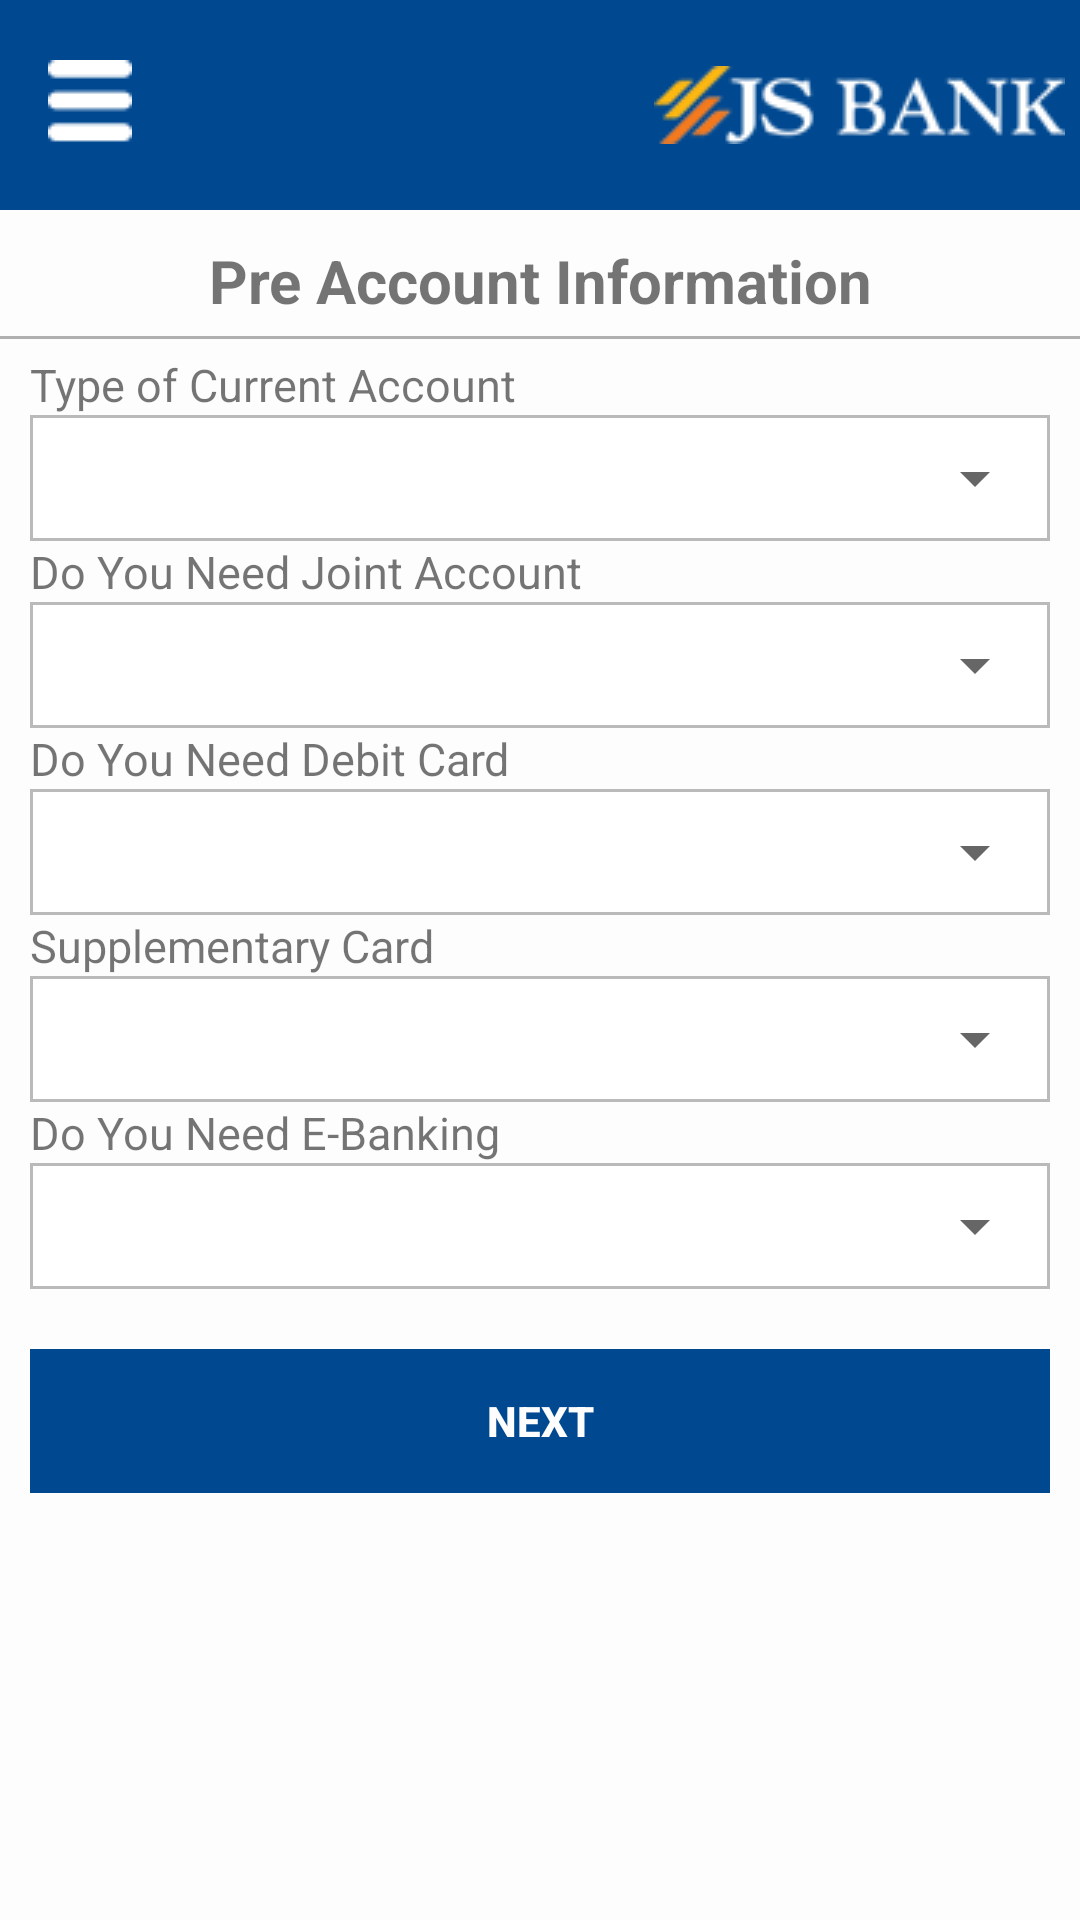

This screen was rendered from an Android layout file. Write that file and the resources it references.
<!-- AndroidManifest.xml: application theme AppTheme -->
<!-- res/layout/fragment_pre_account_info.xml -->
<FrameLayout xmlns:android="http://schemas.android.com/apk/res/android"
    xmlns:tools="http://schemas.android.com/tools"
    android:layout_width="match_parent"
    android:layout_height="match_parent"
    tools:context="jsbankagent.management.application.fragments.PreAccountInfoFragment">

    <ScrollView xmlns:android="http://schemas.android.com/apk/res/android"
        android:id="@+id/ScrollView01"
        android:layout_width="fill_parent"
        android:layout_height="fill_parent"
        android:background="@color/white">

        <RelativeLayout xmlns:android="http://schemas.android.com/apk/res/android"
            xmlns:tools="http://schemas.android.com/tools"
            android:layout_width="match_parent"
            android:layout_height="match_parent"
            tools:context="jsbankagent.management.application.fragments.PreAccountInfoFragment">
            <android.support.v7.widget.Toolbar
                android:id="@+id/topToolbar"
                android:layout_width="match_parent"
                android:layout_height="70dp"
                android:background="@color/colorPrimaryDark">

                <ImageView
                    android:id="@+id/imageviewjslogo"
                    android:layout_width="wrap_content"
                    android:layout_height="wrap_content"
                    android:layout_gravity="end|center_horizontal"
                    android:paddingRight="5dp"
                    android:src="@drawable/js_logo_white"
                    android:textColor="@color/white" />

                <ImageView
                    android:id="@+id/imageviewMenu"
                    android:layout_width="wrap_content"
                    android:layout_height="wrap_content"
                    android:layout_gravity="start|center_horizontal"
                    android:paddingRight="5dp"
                    android:src="@drawable/menu_ic" />

            </android.support.v7.widget.Toolbar>

            <RelativeLayout
                android:id="@+id/header_relativelayout"
                android:layout_width="match_parent"
                android:layout_height="wrap_content"
                android:layout_below="@+id/topToolbar"
                android:layout_marginTop="10dp">

                <TextView
                    android:id="@+id/tv_applicant_personal_info"
                    android:layout_width="match_parent"
                    android:layout_height="wrap_content"
                    android:gravity="center"
                    android:text="@string/txt_applicant_pre_account_info"
                    android:textSize="20dp"
                    android:textStyle="bold" />

            </RelativeLayout>
            <View
                android:id="@+id/view_divider"
                android:layout_width="match_parent"
                android:layout_height="1dp"
                android:layout_below="@+id/header_relativelayout"
                android:layout_marginTop="5dp"
                android:background="@color/color_nav_bar">

            </View>

        <RelativeLayout
            android:layout_width="match_parent"
            android:layout_height="wrap_content"
            android:id="@+id/form_relativelayout"
            android:layout_marginTop="5dp"
            android:paddingRight="10dp"
            android:paddingLeft="10dp"
            android:layout_below="@+id/view_divider">
            <TextView
                android:layout_width="match_parent"
                android:layout_height="wrap_content"
                android:id="@+id/tv_type_of_current_account"
                android:text="@string/type_of_current_account"
                android:textSize="15dp"/>
            <RelativeLayout
                android:layout_width="match_parent"
                android:layout_height="wrap_content"
                android:id="@+id/type_of_current_account_layout"
                android:layout_below="@+id/tv_type_of_current_account"
                android:background="@drawable/border_edittext">

                <Spinner
                    android:layout_width="match_parent"
                    android:layout_height="42dp"
                    android:id="@+id/spinner_type_of_current_account"
                    android:spinnerMode="dropdown" />
            </RelativeLayout>

            <TextView
                android:layout_width="match_parent"
                android:layout_height="wrap_content"
                android:id="@+id/tv_joint_account_need"
                android:layout_below="@+id/type_of_current_account_layout"
                android:text="@string/txt_joint_account_need"
                android:textSize="15dp"/>
            <RelativeLayout
                android:layout_width="match_parent"
                android:layout_height="wrap_content"
                android:id="@+id/type_of_joint_account_need_layout"
                android:layout_below="@+id/tv_joint_account_need"
                android:background="@drawable/border_edittext">

                <Spinner
                    android:layout_width="match_parent"
                    android:layout_height="42dp"
                    android:id="@+id/spinner_joint_account_need"
                    android:spinnerMode="dropdown" />
            </RelativeLayout>


            <TextView
                android:layout_width="match_parent"
                android:layout_height="wrap_content"
                android:id="@+id/tv_debit_card_need"
                android:layout_below="@+id/type_of_joint_account_need_layout"
                android:text="@string/txt_debit_card_need"
                android:textSize="15dp"/>
            <RelativeLayout
                android:layout_width="match_parent"
                android:layout_height="wrap_content"
                android:id="@+id/debit_card_need_layout"
                android:layout_below="@+id/tv_debit_card_need"
                android:background="@drawable/border_edittext">

                <Spinner
                    android:layout_width="match_parent"
                    android:layout_height="42dp"
                    android:id="@+id/spinner_debit_card_needs"
                    android:spinnerMode="dropdown" />
            </RelativeLayout>

            <TextView
                android:layout_width="match_parent"
                android:layout_height="wrap_content"
                android:id="@+id/tv_supplementary_card"
                android:layout_below="@+id/debit_card_need_layout"
                android:text="@string/txt_supplementary_card_need"
                android:textSize="15dp"/>
            <RelativeLayout
                android:layout_width="match_parent"
                android:layout_height="wrap_content"
                android:id="@+id/supplementary_card_layout"
                android:layout_below="@+id/tv_supplementary_card"
                android:background="@drawable/border_edittext">

                <Spinner
                    android:layout_width="match_parent"
                    android:layout_height="42dp"
                    android:id="@+id/spinner_supplementary_card"
                    android:spinnerMode="dropdown" />
            </RelativeLayout>

            <TextView
                android:layout_width="match_parent"
                android:layout_height="wrap_content"
                android:id="@+id/tv_e_banking_need"
                android:layout_below="@+id/supplementary_card_layout"
                android:text="@string/txt_e_banking_need"
                android:textSize="15dp"/>
            <RelativeLayout
                android:layout_width="match_parent"
                android:layout_height="wrap_content"
                android:id="@+id/e_banking_need_layout"
                android:layout_below="@+id/tv_e_banking_need"
                android:background="@drawable/border_edittext">

                <Spinner
                    android:layout_width="match_parent"
                    android:layout_height="42dp"
                    android:id="@+id/spinner_e_banking_need"
                    android:spinnerMode="dropdown" />
            </RelativeLayout>

        </RelativeLayout>

            <RelativeLayout
                android:layout_width="match_parent"
                android:layout_height="wrap_content"
                android:id="@+id/btn_next_relativelayout"
                android:layout_marginTop="20dp"
                android:paddingBottom="20dp"
                android:paddingRight="10dp"
                android:paddingLeft="10dp"
                android:layout_below="@+id/form_relativelayout">

                <Button
                    android:layout_width="match_parent"
                    android:layout_height="wrap_content"
                    android:id="@+id/btn_next"
                    android:text="@string/btn_text_next"
                    android:textColor="@color/white"
                    android:textStyle="bold"
                    android:background="@color/colorPrimary"/>
            </RelativeLayout>

        </RelativeLayout>
    </ScrollView>
</FrameLayout>
<!-- resources referenced by this layout -->
<resources>
  <color name="colorPrimary">#004890</color>
  <color name="colorPrimaryDark">#004890</color>
  <color name="color_nav_bar">#FFB1B0B0</color>
  <color name="white">#FEFDFD</color>
  <!-- drawable border_edittext (drawable) -->
  <shape xmlns:android="http://schemas.android.com/apk/res/android">
      <stroke android:width="1dp" android:color="@color/colorBTestMenu" />
      <solid android:color="@android:color/white" />
      <padding android:left="1dp" android:top="0dp"
          android:right="1dp" android:bottom="0dp" />
      <corners android:radius="0dp"
          />
  </shape>
  <!-- drawable js_logo_white: png bitmap (drawable, 6223 bytes) -->
  <!-- drawable menu_ic: png bitmap (drawable, 352 bytes) -->
  <string name="btn_text_next">Next</string>
  <string name="txt_applicant_pre_account_info">Pre Account Information</string>
  <string name="txt_debit_card_need">Do You Need Debit Card</string>
  <string name="txt_e_banking_need">Do You Need E-Banking</string>
  <string name="txt_joint_account_need">Do You Need Joint Account</string>
  <string name="txt_supplementary_card_need">Supplementary Card</string>
  <string name="type_of_current_account">Type of Current Account</string>
  <style name="AppTheme" parent="Theme.AppCompat.Light.DarkActionBar">
          
          <item name="colorPrimary">@color/colorPrimary</item>
          <item name="colorPrimaryDark">@color/colorPrimaryDark</item>
          <item name="colorAccent">@color/colorAccent</item>
          <item name="drawerArrowStyle">@style/DrawerArrowStyle</item>
      </style>
  <color name="colorBTestMenu">#BABABA</color>
  <color name="colorAccent">#FF4081</color>
  <style name="DrawerArrowStyle" parent="Widget.AppCompat.DrawerArrowToggle">
          <item name="color">@android:color/white</item>
          <item name="android:gravity">center_horizontal</item>
          <item name="android:src">@drawable/menu_icon</item>
      </style>
  <!-- drawable menu_icon: png bitmap (drawable, 332 bytes) -->
</resources>
